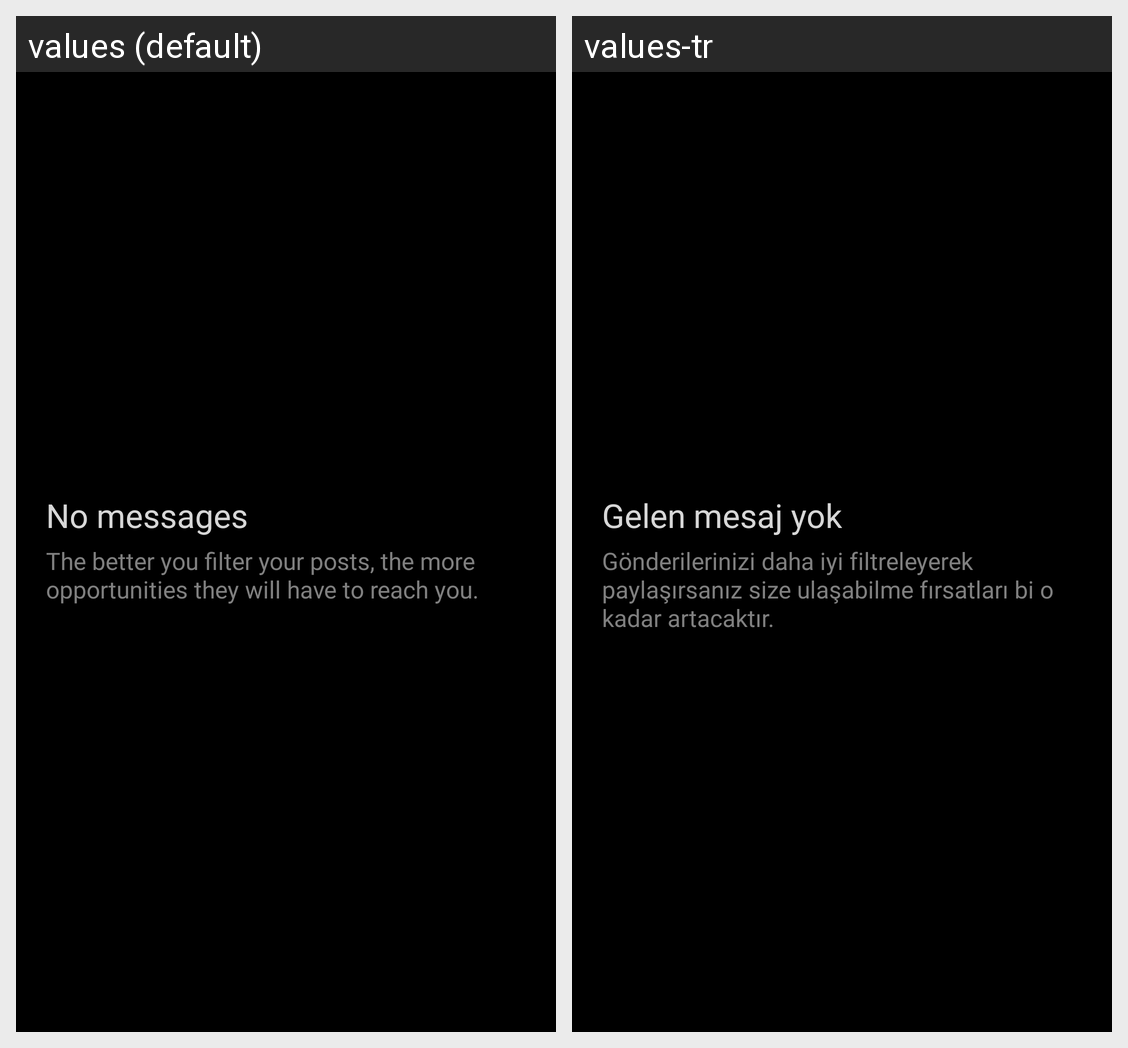

Translations of the strings shown on this Android screen, per locale in the grid:
Android screen res/layout/fragment_message.xml rendered under 2 locales, left to right: values (default), values-tr. Device: Nexus 5 (rendered at 1080×1920; each locale shown at half size, 540×960, under a caption strip naming it); theme Theme.MissedConnection.
Strings drawn on this screen, with the default value and each locale's value (text and hints the layout hard-codes, and strings that could not be matched under every locale, appear in the picture but are not listed):

gelen_mesaj_yok
  values: No messages
  values-tr: Gelen mesaj yok

gonderilerinizi_daha_iyi_filtre
  values: The better you filter your posts, the more opportunities they will have to reach you.
  values-tr: Gönderilerinizi daha iyi filtreleyerek paylaşırsanız size ulaşabilme fırsatları bi o kadar artacaktır.
